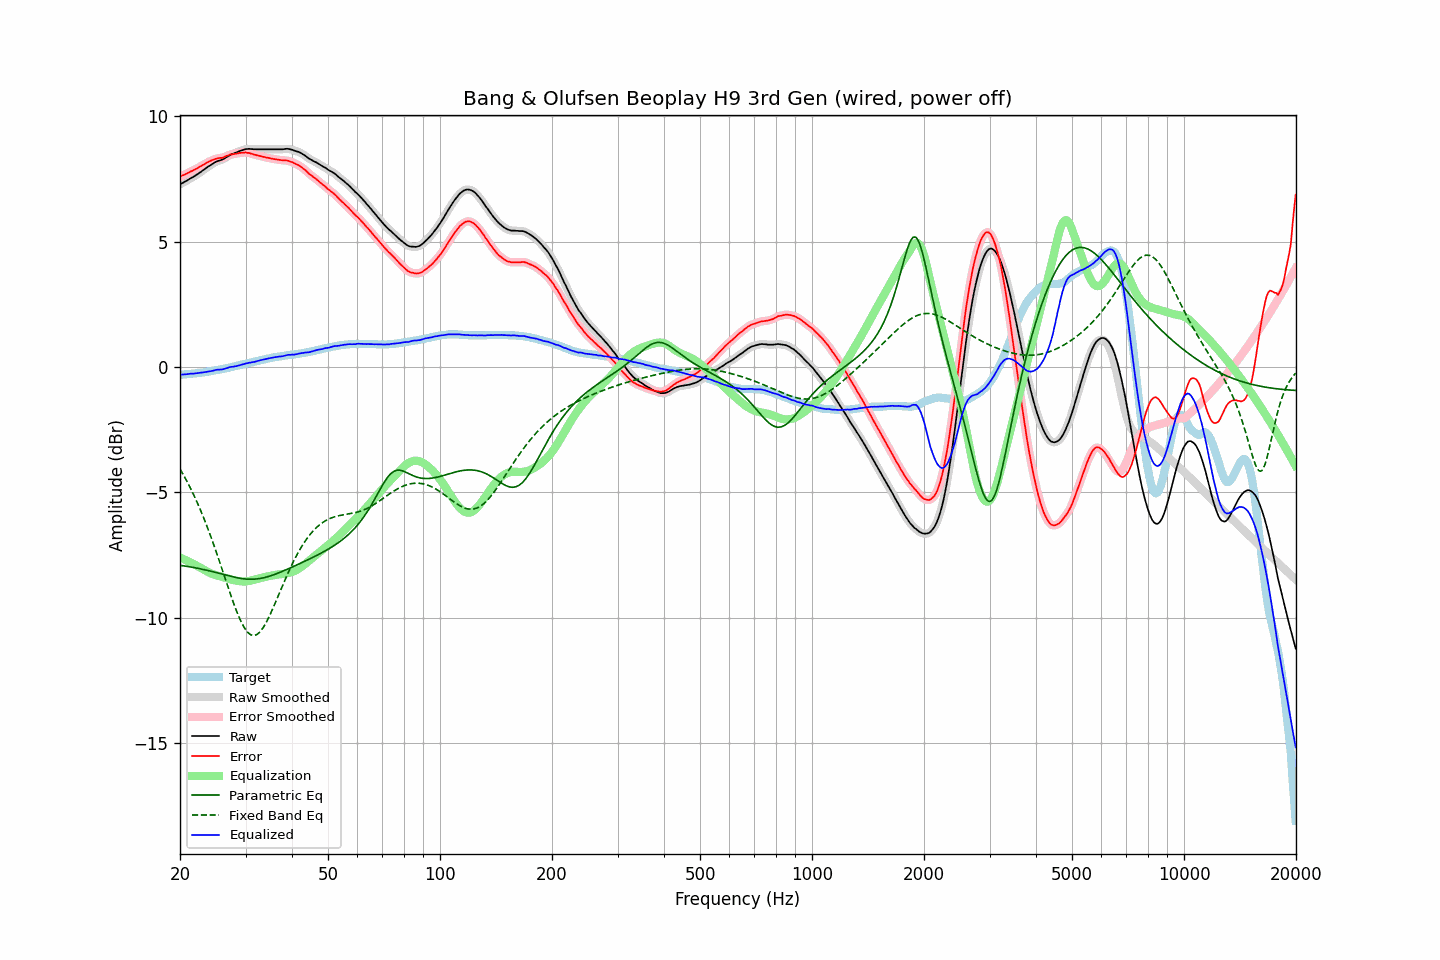

Source data for this figure (header and first rows):
frequency, raw, error, smoothed, error_smoothed, equalization, parametric_eq, fixed_band_eq, equalized_raw, equalized_smoothed, target
20.00, 7.28, 7.59, 7.28, 7.59, -7.59, -7.90, -4.06, -0.31, -0.31, -0.31
20.20, 7.32, 7.63, 7.32, 7.62, -7.62, -7.91, -4.17, -0.30, -0.30, -0.31
20.40, 7.35, 7.65, 7.35, 7.65, -7.65, -7.92, -4.28, -0.30, -0.30, -0.30
20.61, 7.39, 7.68, 7.39, 7.68, -7.68, -7.93, -4.40, -0.29, -0.29, -0.29
20.81, 7.42, 7.71, 7.42, 7.71, -7.71, -7.94, -4.52, -0.29, -0.29, -0.29
21.02, 7.46, 7.74, 7.46, 7.74, -7.74, -7.95, -4.64, -0.28, -0.28, -0.28
21.23, 7.50, 7.78, 7.50, 7.77, -7.77, -7.96, -4.76, -0.27, -0.27, -0.28
21.44, 7.54, 7.81, 7.54, 7.80, -7.80, -7.97, -4.89, -0.26, -0.26, -0.27
21.66, 7.57, 7.83, 7.57, 7.84, -7.83, -7.98, -5.02, -0.26, -0.26, -0.26
21.87, 7.61, 7.87, 7.61, 7.86, -7.87, -8.00, -5.16, -0.26, -0.26, -0.26
22.09, 7.65, 7.90, 7.65, 7.90, -7.90, -8.01, -5.30, -0.25, -0.25, -0.25
22.31, 7.69, 7.93, 7.69, 7.93, -7.94, -8.02, -5.44, -0.24, -0.24, -0.24
22.54, 7.74, 7.98, 7.74, 7.97, -7.97, -8.03, -5.59, -0.23, -0.23, -0.24
22.76, 7.78, 8.01, 7.78, 8.01, -8.01, -8.05, -5.74, -0.23, -0.23, -0.23
22.99, 7.83, 8.05, 7.83, 8.05, -8.05, -8.06, -5.90, -0.21, -0.22, -0.22
23.22, 7.87, 8.08, 7.87, 8.08, -8.08, -8.08, -6.06, -0.21, -0.21, -0.21
23.45, 7.92, 8.12, 7.92, 8.12, -8.12, -8.09, -6.22, -0.20, -0.20, -0.20
23.69, 7.97, 8.16, 7.97, 8.15, -8.15, -8.11, -6.38, -0.18, -0.19, -0.19
23.92, 8.01, 8.19, 8.01, 8.19, -8.19, -8.12, -6.55, -0.18, -0.18, -0.18
24.16, 8.05, 8.22, 8.05, 8.22, -8.22, -8.14, -6.73, -0.17, -0.17, -0.17
24.40, 8.09, 8.25, 8.09, 8.25, -8.25, -8.15, -6.90, -0.15, -0.15, -0.16
24.65, 8.13, 8.27, 8.13, 8.27, -8.27, -8.17, -7.08, -0.14, -0.14, -0.14
24.89, 8.17, 8.30, 8.17, 8.30, -8.29, -8.18, -7.27, -0.12, -0.12, -0.13
25.14, 8.20, 8.32, 8.20, 8.32, -8.31, -8.20, -7.45, -0.11, -0.11, -0.12
25.39, 8.22, 8.33, 8.22, 8.33, -8.32, -8.22, -7.64, -0.10, -0.10, -0.11
25.65, 8.24, 8.34, 8.24, 8.33, -8.34, -8.24, -7.83, -0.10, -0.10, -0.10
25.91, 8.26, 8.34, 8.26, 8.34, -8.36, -8.25, -8.02, -0.10, -0.09, -0.08
26.16, 8.29, 8.36, 8.29, 8.36, -8.38, -8.27, -8.22, -0.08, -0.08, -0.07
26.43, 8.33, 8.39, 8.33, 8.38, -8.39, -8.29, -8.41, -0.06, -0.06, -0.06
26.69, 8.37, 8.42, 8.37, 8.42, -8.41, -8.30, -8.60, -0.04, -0.04, -0.05
26.96, 8.41, 8.44, 8.41, 8.44, -8.43, -8.32, -8.80, -0.02, -0.02, -0.03
27.23, 8.45, 8.47, 8.45, 8.46, -8.45, -8.34, -8.98, -0.00, -0.01, -0.02
27.50, 8.48, 8.48, 8.48, 8.48, -8.47, -8.35, -9.17, 0.01, 0.01, 0.00
27.77, 8.50, 8.49, 8.50, 8.49, -8.49, -8.37, -9.35, 0.01, 0.02, 0.01
28.05, 8.53, 8.50, 8.53, 8.50, -8.50, -8.38, -9.53, 0.03, 0.03, 0.03
28.33, 8.55, 8.51, 8.55, 8.51, -8.51, -8.39, -9.70, 0.04, 0.04, 0.04
28.62, 8.58, 8.52, 8.58, 8.52, -8.52, -8.41, -9.86, 0.06, 0.06, 0.06
28.90, 8.61, 8.54, 8.61, 8.53, -8.53, -8.42, -10.01, 0.08, 0.07, 0.07
29.19, 8.63, 8.54, 8.63, 8.54, -8.54, -8.43, -10.15, 0.09, 0.09, 0.09
29.48, 8.65, 8.55, 8.65, 8.55, -8.55, -8.44, -10.27, 0.10, 0.11, 0.10
29.78, 8.67, 8.55, 8.67, 8.55, -8.55, -8.44, -10.39, 0.12, 0.12, 0.12
30.08, 8.69, 8.56, 8.69, 8.55, -8.54, -8.45, -10.48, 0.15, 0.14, 0.13
30.38, 8.69, 8.54, 8.69, 8.54, -8.54, -8.46, -10.57, 0.15, 0.16, 0.15
30.68, 8.70, 8.54, 8.70, 8.53, -8.53, -8.46, -10.62, 0.17, 0.17, 0.16
30.99, 8.69, 8.51, 8.69, 8.51, -8.51, -8.46, -10.67, 0.18, 0.18, 0.18
31.30, 8.69, 8.50, 8.69, 8.49, -8.50, -8.46, -10.69, 0.19, 0.19, 0.19
31.61, 8.68, 8.47, 8.68, 8.47, -8.48, -8.46, -10.70, 0.20, 0.20, 0.21
31.93, 8.68, 8.46, 8.68, 8.46, -8.46, -8.45, -10.68, 0.22, 0.22, 0.22
32.24, 8.68, 8.44, 8.68, 8.44, -8.44, -8.44, -10.65, 0.24, 0.24, 0.24
32.57, 8.68, 8.43, 8.68, 8.43, -8.43, -8.44, -10.60, 0.26, 0.26, 0.25
32.89, 8.68, 8.41, 8.68, 8.41, -8.41, -8.43, -10.54, 0.27, 0.27, 0.27
33.22, 8.68, 8.40, 8.68, 8.40, -8.39, -8.41, -10.45, 0.29, 0.29, 0.28
33.55, 8.68, 8.38, 8.68, 8.38, -8.38, -8.40, -10.36, 0.30, 0.30, 0.30
33.89, 8.68, 8.37, 8.68, 8.36, -8.37, -8.38, -10.25, 0.32, 0.32, 0.31
34.23, 8.68, 8.35, 8.68, 8.35, -8.35, -8.37, -10.14, 0.33, 0.33, 0.33
34.57, 8.68, 8.34, 8.68, 8.34, -8.34, -8.35, -10.01, 0.34, 0.34, 0.34
34.92, 8.68, 8.33, 8.68, 8.32, -8.32, -8.33, -9.88, 0.36, 0.36, 0.35
35.27, 8.68, 8.31, 8.68, 8.31, -8.31, -8.31, -9.73, 0.37, 0.37, 0.37
35.62, 8.68, 8.30, 8.68, 8.30, -8.30, -8.29, -9.59, 0.38, 0.38, 0.38
35.97, 8.68, 8.29, 8.68, 8.29, -8.29, -8.26, -9.44, 0.39, 0.39, 0.39
... 635 more rows
